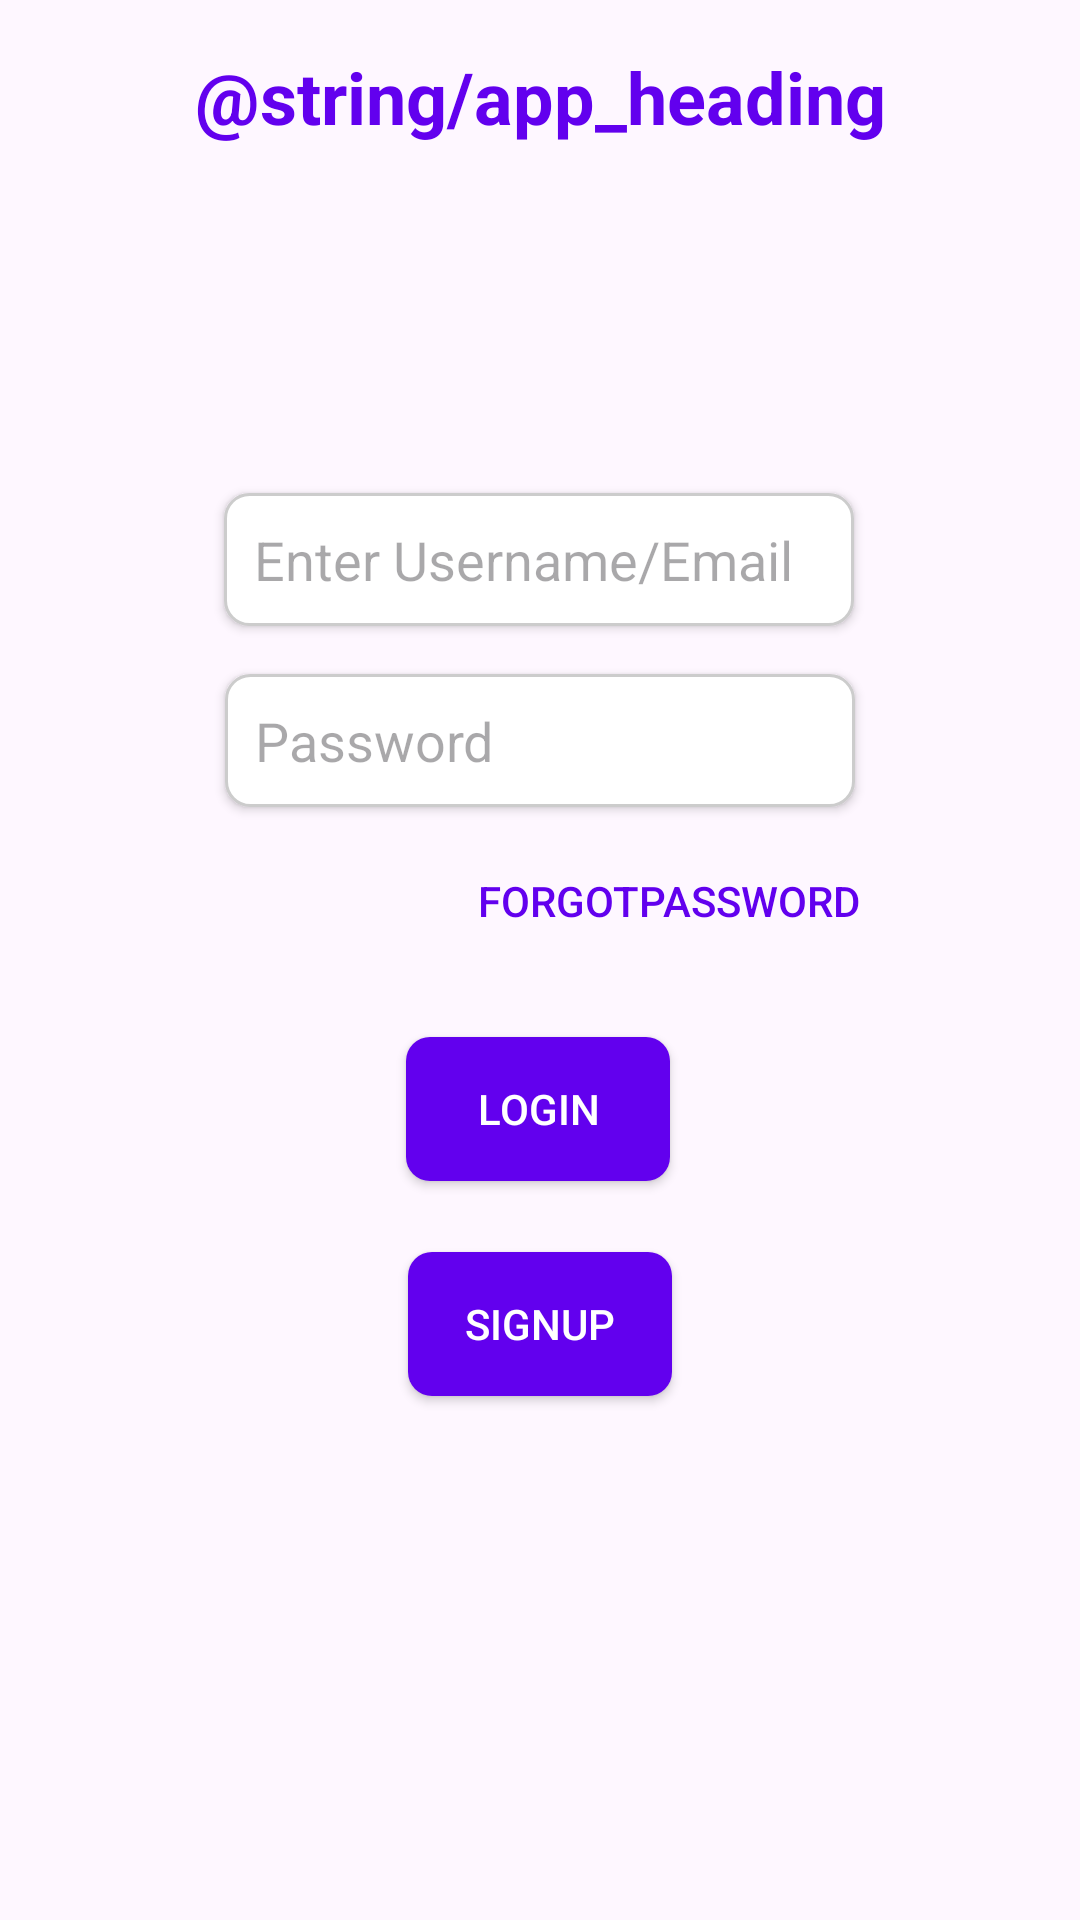

Android layout source for this screen:
<!-- AndroidManifest.xml: application theme Theme.MyApplication -->
<!-- res/layout/activity_main.xml -->
<?xml version="1.0" encoding="utf-8"?>
<androidx.constraintlayout.widget.ConstraintLayout xmlns:android="http://schemas.android.com/apk/res/android"
    xmlns:app="http://schemas.android.com/apk/res-auto"
    xmlns:tools="http://schemas.android.com/tools"
    android:id="@+id/Password"
    android:layout_width="match_parent"
    android:layout_height="match_parent"
    tools:context=".MainActivity">

    <TextView
        android:id="@+id/appHeading"
        android:layout_width="wrap_content"
        android:layout_height="wrap_content"
        android:text="@string/app_heading"
        android:textColor="@color/primary"
        android:textSize="24sp"
        android:textStyle="bold"
        app:layout_constraintTop_toTopOf="parent"
        app:layout_constraintStart_toStartOf="parent"
        app:layout_constraintEnd_toEndOf="parent"
        android:layout_marginTop="16dp" />

    <Button
        android:id="@+id/Login"
        android:layout_width="wrap_content"
        android:layout_height="wrap_content"
        android:text="@string/login"
        android:background="@drawable/button_background"
        android:textColor="@android:color/white"
        android:elevation="4dp"
        app:layout_constraintBottom_toBottomOf="parent"
        app:layout_constraintEnd_toEndOf="parent"
        app:layout_constraintHorizontal_bias="0.498"
        app:layout_constraintStart_toStartOf="parent"
        app:layout_constraintTop_toTopOf="parent"
        app:layout_constraintVertical_bias="0.584" />

    <EditText
        android:id="@+id/LoginId"
        android:layout_width="wrap_content"
        android:layout_height="wrap_content"
        android:hint="Enter Username/Email"
        android:ems="10"
        android:inputType="textEmailAddress"
        android:background="@drawable/edittext_background"
        android:elevation="2dp"
        android:padding="10dp"
        app:layout_constraintBottom_toBottomOf="parent"
        app:layout_constraintEnd_toEndOf="parent"
        app:layout_constraintHorizontal_bias="0.497"
        app:layout_constraintStart_toStartOf="parent"
        app:layout_constraintTop_toTopOf="parent"
        app:layout_constraintVertical_bias="0.276"
        tools:ignore="LabelFor,TouchTargetSizeCheck,SpeakableTextPresentCheck" />

    <EditText
        android:id="@+id/PasswordEditText"
        android:layout_width="wrap_content"
        android:layout_height="wrap_content"
        android:hint="Password"
        android:ems="10"
        android:inputType="textPassword"
        android:background="@drawable/edittext_background"
        android:elevation="2dp"
        android:padding="10dp"
        app:layout_constraintBottom_toBottomOf="parent"
        app:layout_constraintEnd_toEndOf="parent"
        app:layout_constraintStart_toStartOf="parent"
        app:layout_constraintTop_toTopOf="parent"
        app:layout_constraintVertical_bias="0.377"
        tools:ignore="Autofill,DuplicateIds,LabelFor,SpeakableTextPresentCheck,TouchTargetSizeCheck" />

    <Button
        android:id="@+id/ForgotPassword"
        style="@style/Widget.AppCompat.Button.Borderless"
        android:layout_width="wrap_content"
        android:layout_height="wrap_content"
        android:text="@string/forgotpassword"
        android:textColor="@color/primary"
        android:visibility="visible"
        app:layout_constraintBottom_toBottomOf="parent"
        app:layout_constraintEnd_toEndOf="parent"
        app:layout_constraintHorizontal_bias="0.704"
        app:layout_constraintStart_toStartOf="parent"
        app:layout_constraintTop_toTopOf="parent"
        app:layout_constraintVertical_bias="0.467" />

    <Button
        android:id="@+id/SignUp"
        android:layout_width="wrap_content"
        android:layout_height="wrap_content"
        android:text="Signup"
        android:background="@drawable/button_background"
        android:textColor="@android:color/white"
        android:elevation="2dp"
        app:layout_constraintBottom_toBottomOf="parent"
        app:layout_constraintEnd_toEndOf="parent"
        app:layout_constraintStart_toStartOf="parent"
        app:layout_constraintTop_toTopOf="parent"
        app:layout_constraintVertical_bias="0.705" />

</androidx.constraintlayout.widget.ConstraintLayout>
<!-- resources referenced by this layout -->
<resources>
  <color name="primary">#6200EE</color>
  <!-- drawable button_background (drawable) -->
  <?xml version="1.0" encoding="utf-8"?>
  <selector xmlns:android="http://schemas.android.com/apk/res/android">
      <item android:state_pressed="true">
          <shape android:shape="rectangle">
              <solid android:color="@color/primary_variant" />
              <corners android:radius="8dp" />
          </shape>
      </item>
      <item>
          <shape android:shape="rectangle">
              <solid android:color="@color/primary" />
              <corners android:radius="8dp" />
          </shape>
      </item>
  </selector>
  <!-- drawable edittext_background (drawable) -->
  <?xml version="1.0" encoding="utf-8"?>
      <shape xmlns:android="http://schemas.android.com/apk/res/android">
          <solid android:color="#FFFFFF" />
          <corners android:radius="8dp" />
          <stroke
              android:width="1dp"
              android:color="#CCCCCC" />
      </shape>
  <string name="forgotpassword">ForgotPassword</string>
  <string name="login">Login</string>
  <style name="Theme.MyApplication" parent="Base.Theme.MyApplication" />
  <color name="primary_variant">#3700B3</color>
  <style name="Base.Theme.MyApplication" parent="Theme.Material3.DayNight.NoActionBar">
          <item name="colorPrimary">@color/primary</item>
          <item name="colorPrimaryContainer">@color/primary_variant</item>
          <item name="colorSecondary">@color/primary_variant</item>
      </style>
</resources>
